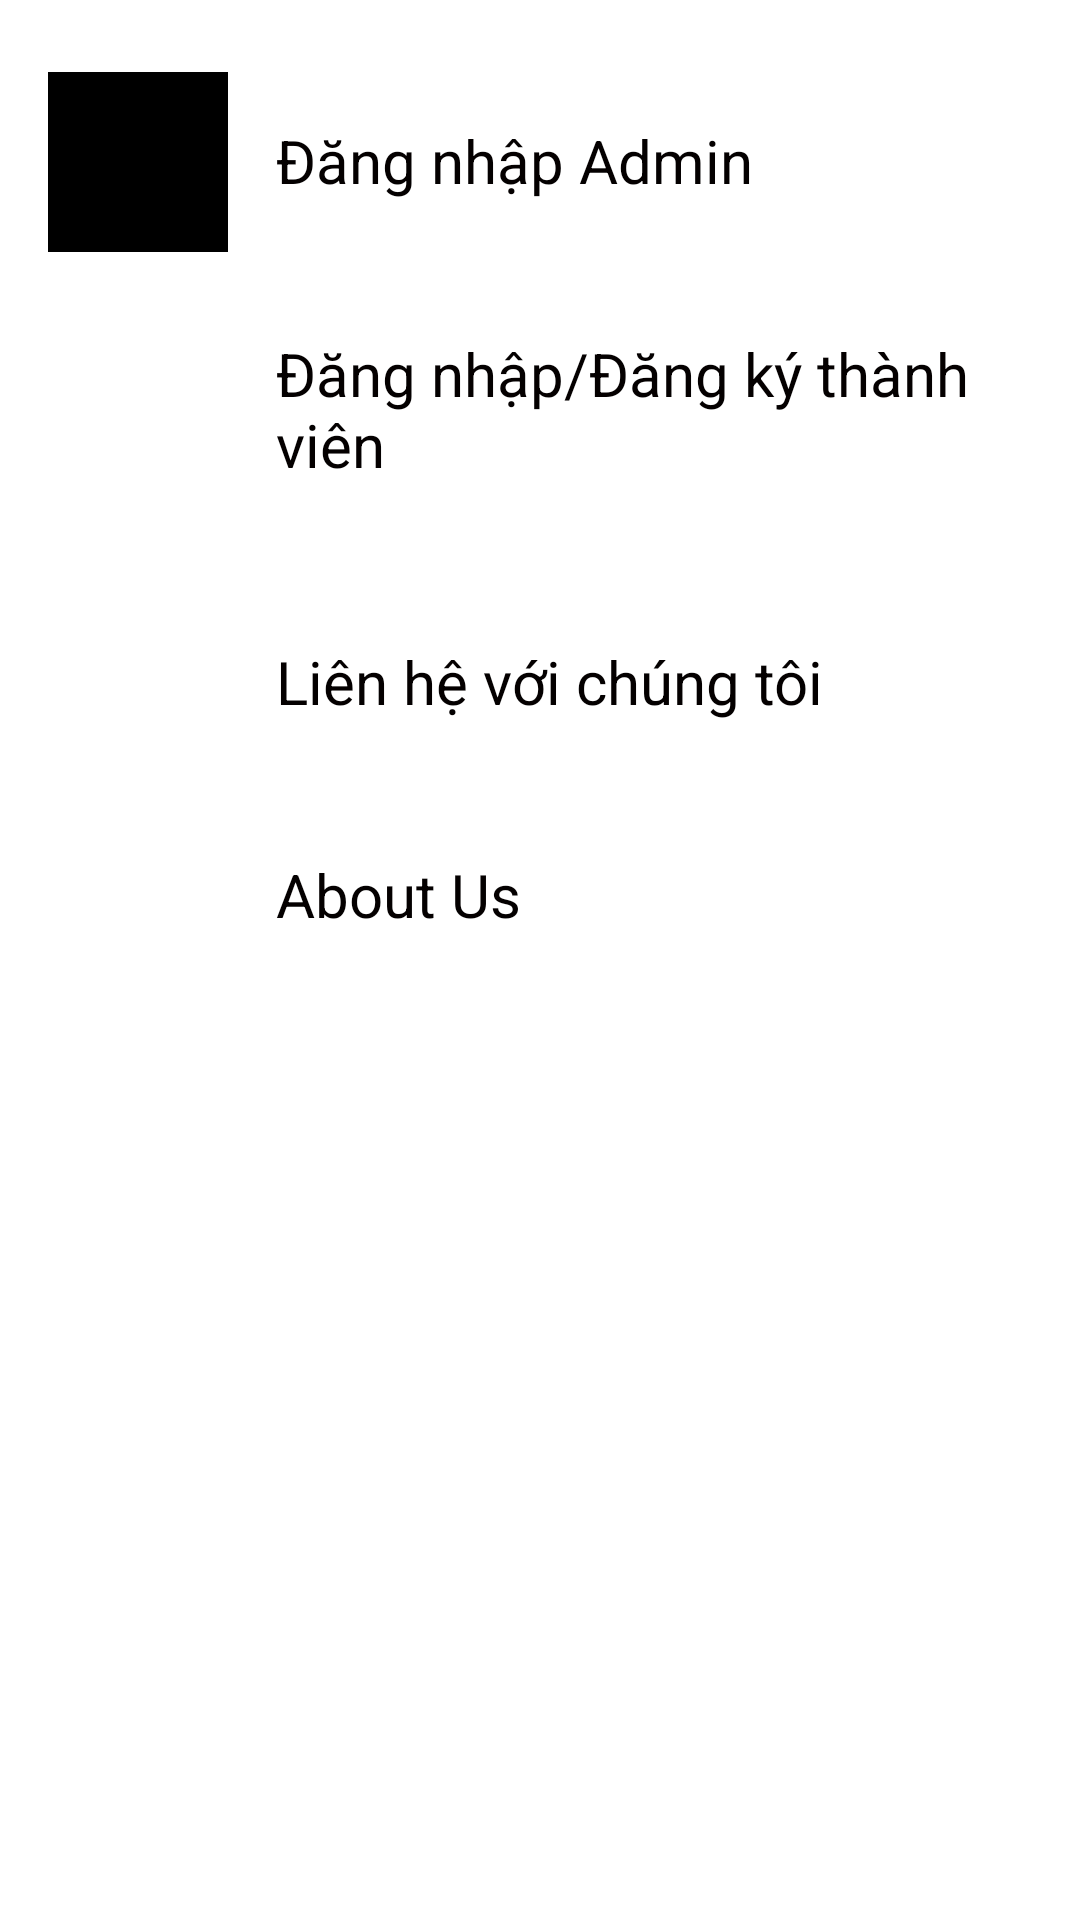

Write the Android layout XML for this screen, with the resource values it uses.
<!-- AndroidManifest.xml: application theme Theme.Final -->
<!-- res/layout/fragment_account.xml -->
<?xml version="1.0" encoding="utf-8"?>
<FrameLayout xmlns:android="http://schemas.android.com/apk/res/android"
    xmlns:tools="http://schemas.android.com/tools"
    xmlns:app="http://schemas.android.com/apk/res-auto"
    android:layout_width="match_parent"
    android:layout_height="match_parent"
    tools:context=".AccountFragment">

    <androidx.constraintlayout.widget.ConstraintLayout
        android:layout_width="match_parent"
        android:layout_height="match_parent">

        <TextView
            android:id="@+id/textView32"
            android:layout_width="0dp"
            android:layout_height="wrap_content"
            android:layout_marginStart="16dp"
            android:layout_marginTop="40dp"
            android:layout_marginEnd="16dp"
            android:clickable="true"
            android:onClick="vlogin"
            android:text="Đăng nhập Admin"
            android:textColor="#040000"
            android:textSize="20sp"
            app:layout_constraintEnd_toEndOf="parent"
            app:layout_constraintHorizontal_bias="0.0"
            app:layout_constraintStart_toEndOf="@+id/imageView3"
            app:layout_constraintTop_toTopOf="parent"/>
        
        <ImageView
            android:id="@+id/imageView16"
            android:layout_width="60dp"
            android:layout_height="60dp"
            android:layout_marginStart="16dp"
            android:layout_marginTop="24dp"
            android:onClick="login"
            android:background="@android:color/black"
            android:src="@drawable/ic_person_black_24dp"
            app:layout_constraintStart_toStartOf="parent"
            app:layout_constraintTop_toTopOf="parent"/>

        <TextView
            android:id="@+id/textView3"
            android:layout_width="0dp"
            android:layout_height="wrap_content"
            android:layout_marginStart="16dp"
            android:layout_marginTop="44dp"
            android:layout_marginEnd="16dp"
            android:clickable="true"
            android:onClick="login"
            android:text="Đăng nhập/Đăng ký thành viên"
            android:textColor="#040000"
            android:textSize="20sp"
            app:layout_constraintEnd_toEndOf="parent"
            app:layout_constraintHorizontal_bias="0.0"
            app:layout_constraintStart_toEndOf="@+id/imageView3"
            app:layout_constraintTop_toBottomOf="@+id/textView32"/>

        <ImageView
            android:id="@+id/imageView3"
            android:layout_width="60dp"
            android:layout_height="60dp"
            android:layout_marginStart="16dp"
            android:layout_marginTop="8dp"
            android:onClick="login"
            android:src="@drawable/ic_input_black_24dp"
            app:layout_constraintStart_toStartOf="parent"
            app:layout_constraintTop_toBottomOf="@+id/imageView16"/>
        
        <ImageView
            android:id="@+id/imageView5"
            android:layout_width="60dp"
            android:layout_height="60dp"
            android:layout_marginStart="16dp"
            android:layout_marginTop="22dp"
            app:layout_constraintStart_toStartOf="parent"
            app:layout_constraintTop_toBottomOf="@+id/imageView3"
            app:srcCompat="@drawable/ic_mail_outline_black_24dp"/>
        
        <TextView
            android:id="@+id/textView4"
            android:layout_width="0dp"
            android:layout_height="wrap_content"
            android:layout_marginStart="16dp"
            android:layout_marginTop="52dp"
            android:layout_marginEnd="16dp"
            android:onClick="contactus"
            android:text="Liên hệ với chúng tôi"
            android:textColor="#040000"
            android:textSize="20sp"
            app:layout_constraintEnd_toEndOf="parent"
            app:layout_constraintHorizontal_bias="0.0"
            app:layout_constraintStart_toEndOf="@+id/imageView5"
            app:layout_constraintTop_toBottomOf="@+id/textView3"/>
        
        <TextView
            android:id="@+id/textView5"
            android:layout_width="0dp"
            android:layout_height="wrap_content"
            android:layout_marginStart="16dp"
            android:layout_marginEnd="16dp"
            android:layout_marginTop="44dp"
            android:onclick="aboutus"
            android:text="About Us"
            android:textColor="#040000"
            android:textSize="20sp"
            app:layout_constraintEnd_toEndOf="parent"
            app:layout_constraintHorizontal_bias="0.0"
            app:layout_constraintStart_toEndOf="@+id/imageView6"
            app:layout_constraintTop_toBottomOf="@+id/textView4"/>

        <ImageView
            android:id="@+id/imageView6"
            android:layout_width="60dp"
            android:layout_height="60dp"
            android:layout_marginStart="16dp"
            android:layout_marginTop="12dp"
            app:layout_constraintStart_toStartOf="parent"
            app:layout_constraintTop_toBottomOf="@+id/imageView5"
            app:scrCompat="@drawable/ic_info_outline_black_24dp"/>
    </androidx.constraintlayout.widget.ConstraintLayout>
</FrameLayout>
<!-- resources referenced by this layout -->
<resources>

</resources>
